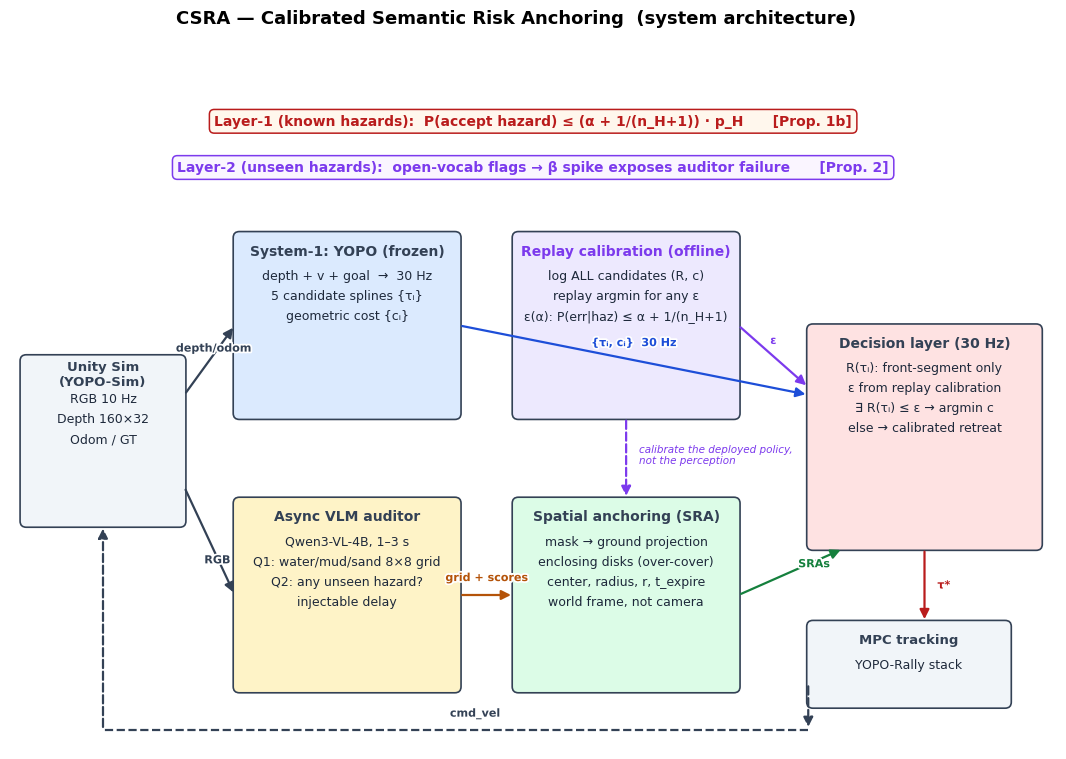

Reproduce this figure in Python. (Note: this script raises an exception after producing the figure.)
#!/usr/bin/env python3
"""CSRA paper-style figures v2: system architecture + roadmap."""
import matplotlib
matplotlib.use("Agg")
import matplotlib.pyplot as plt
from matplotlib.patches import FancyBboxPatch, FancyArrowPatch
import matplotlib.patheffects as pe

plt.rcParams.update({"font.family": "DejaVu Sans", "font.size": 9})

C_S1, C_VLM, C_SRA, C_DEC, C_SIM = "#dbeafe", "#fef3c7", "#dcfce7", "#fee2e2", "#f1f5f9"
C_EDGE, C_ACC = "#334155", "#7c3aed"
FIG = "/home/admin0/YOPO-Rally-Whole/yopo-vlm-sys2/docs/figures"

def box(ax, x, y, w, h, title, lines, fc, title_fc=None, fontsize=9, title_size=10):
    ax.add_patch(FancyBboxPatch((x, y), w, h, boxstyle="round,pad=0.02,rounding_size=0.08",
                                fc=fc, ec=C_EDGE, lw=1.2, zorder=2))
    ty = y + h - 0.24
    ax.text(x + w/2, ty, title, ha="center", va="center", fontsize=title_size,
            fontweight="bold", color=title_fc or C_EDGE, zorder=3)
    for i, ln in enumerate(lines):
        ax.text(x + w/2, ty - 0.32 - i*0.26, ln, ha="center", va="center",
                fontsize=fontsize, color="#1e293b", zorder=3)

def arrow(ax, x1, y1, x2, y2, label=None, color=C_EDGE, lw=1.6, dashed=False,
          loffset=(0, 0.2), fs=8):
    ax.add_patch(FancyArrowPatch((x1, y1), (x2, y2), arrowstyle="-|>",
                                 mutation_scale=14, color=color, lw=lw, zorder=4,
                                 linestyle="--" if dashed else "-"))
    if label:
        ax.text((x1+x2)/2 + loffset[0], (y1+y2)/2 + loffset[1], label,
                ha="center", va="center", fontsize=fs, color=color, fontweight="bold",
                zorder=5, path_effects=[pe.withStroke(linewidth=2.5, foreground="white")])

# ============================================================ Fig 1: system
fig, ax = plt.subplots(figsize=(13.5, 8.4))
ax.set_xlim(0, 13.5); ax.set_ylim(0, 8.4); ax.axis("off")

# top guarantee banners (full width, clear of boxes)
ax.text(6.75, 8.1, "Layer-1 (known hazards):  P(accept hazard) ≤ (α + 1/(n_H+1)) · p_H      [Prop. 1b]",
        ha="center", fontsize=10, color="#b91c1c", fontweight="bold",
        bbox=dict(boxstyle="round,pad=0.35", fc="#fff7ed", ec="#b91c1c", lw=1.1))
ax.text(6.75, 7.5, "Layer-2 (unseen hazards):  open-vocab flags → β spike exposes auditor failure      [Prop. 2]",
        ha="center", fontsize=10, color=C_ACC, fontweight="bold",
        bbox=dict(boxstyle="round,pad=0.35", fc="#faf5ff", ec=C_ACC, lw=1.1))

# boxes
box(ax, 0.15, 2.9, 2.1, 2.2, "Unity Sim\n(YOPO-Sim)", ["RGB 10 Hz", "Depth 160×32", "Odom / GT"], C_SIM, title_size=9.5)
box(ax, 2.9, 4.3, 2.9, 2.4, "System-1: YOPO (frozen)",
    ["depth + v + goal  →  30 Hz", "5 candidate splines {τᵢ}", "geometric cost {cᵢ}"], C_S1)
box(ax, 2.9, 0.75, 2.9, 2.5, "Async VLM auditor",
    ["Qwen3-VL-4B, 1–3 s", "Q1: water/mud/sand 8×8 grid", "Q2: any unseen hazard?", "injectable delay"], C_VLM)
box(ax, 6.5, 0.75, 2.9, 2.5, "Spatial anchoring (SRA)",
    ["mask → ground projection", "enclosing disks (over-cover)", "center, radius, r, t_expire", "world frame, not camera"], C_SRA)
box(ax, 6.5, 4.3, 2.9, 2.4, "Replay calibration (offline)",
    ["log ALL candidates (R, c)", "replay argmin for any ε", "ε(α): P(err|haz) ≤ α + 1/(n_H+1)"], "#ede9fe", title_fc=C_ACC)
box(ax, 10.3, 2.6, 3.0, 2.9, "Decision layer (30 Hz)",
    ["R(τᵢ): front-segment only", "ε from replay calibration", "∃ R(τᵢ) ≤ ε → argmin c", "else → calibrated retreat"], C_DEC)
box(ax, 10.3, 0.55, 2.6, 1.1, "MPC tracking", ["YOPO-Rally stack"], C_SIM, title_size=9.5)

# arrows
arrow(ax, 2.25, 4.6, 2.9, 5.5, "depth/odom", loffset=(0.05, 0.15))
arrow(ax, 2.25, 3.4, 2.9, 2.0, "RGB", loffset=(0.1, -0.25))
arrow(ax, 5.8, 5.5, 10.3, 4.6, "{τᵢ, cᵢ}  30 Hz", color="#1d4ed8", loffset=(0, 0.22))
arrow(ax, 5.8, 2.0, 6.5, 2.0, "grid + scores", color="#b45309", loffset=(0, 0.22))
arrow(ax, 9.4, 2.0, 10.75, 2.6, "SRAs", color="#15803d", loffset=(0.3, 0.1))
arrow(ax, 7.95, 4.3, 7.95, 3.25, "", color=C_ACC, dashed=True)
ax.text(8.12, 3.7, "calibrate the deployed policy,\nnot the perception", fontsize=7.5, color=C_ACC, style="italic")
arrow(ax, 9.4, 5.5, 10.3, 4.7, "ε", color=C_ACC, loffset=(0, 0.2))
arrow(ax, 11.8, 2.6, 11.8, 1.65, "τ*", color="#b91c1c", loffset=(0.25, 0))
# cmd_vel return: route below all boxes
ax.plot([10.3, 1.2], [0.25, 0.25], color=C_EDGE, lw=1.6, ls="--", zorder=4)
arrow(ax, 10.3, 0.85, 10.3, 0.25, "", color=C_EDGE, dashed=True)
arrow(ax, 1.2, 0.25, 1.2, 2.9, "", color=C_EDGE, dashed=True)
ax.text(6.0, 0.42, "cmd_vel", ha="center", fontsize=8, color=C_EDGE, fontweight="bold",
        path_effects=[pe.withStroke(linewidth=2.5, foreground="white")])

fig.suptitle("CSRA — Calibrated Semantic Risk Anchoring  (system architecture)",
             fontsize=13, fontweight="bold", y=0.99)
fig.savefig(f"{FIG}/csra_system.png", dpi=220, bbox_inches="tight", facecolor="white")
plt.close(fig)

# ============================================================ Fig 2: roadmap
fig, ax = plt.subplots(figsize=(16, 5.6))
ax.set_xlim(-0.4, 17.6); ax.set_ylim(0, 5.6); ax.axis("off")

weeks = [
    ("W0",    "Assets check\nwet asphalt?\nshadows?",            "#94a3b8", False, ""),
    ("W1",    "Pipeline frozen\n8×8 grid + open\n-vocab prompt", "#60a5fa", True,  "fail → M6a\nseg-driven"),
    ("W2",    "Detection≥0.85\nIoU≥0.4\n(CI lower bound)",       "#f59e0b", True,  "fail → M6a"),
    ("W3",    "M8 vacuous\nreference",                            "#94a3b8", False, ""),
    ("W4",    "Replay calib.\ntwo-sided\ntest",                   "#f59e0b", True,  "fail → check\nseparability"),
    ("W5",    "Delay × advice\ncorrect vs\ncorrupted",            "#ef4444", True,  "fail → Plan B\n(RA-L only)"),
    ("W6",    "Closed-loop\ncoverage\nΔ_cov",                     "#f59e0b", True,  "fail → empirical\nbound, report"),
    ("W7-8",  "Phase-1 matrix\nS1/S2/S4/S6\n+S7 unseen",          "#60a5fa", False, ""),
    ("W9",    "α sweep\n+ main figure",                           "#60a5fa", False, ""),
    ("W10",   "M6a seg.\nbaseline",                               "#94a3b8", False, ""),
    ("W11",   "Real robot\n1 scene",                              "#94a3b8", False, ""),
    ("W12-14","Writing",                                          "#a78bfa", False, ""),
    ("W15",   "Review +\nsubmit",                                 "#22c55e", False, ""),
]
x0, dx, y = 0.45, 1.32, 2.75
ax.plot([x0-0.3, x0+dx*(len(weeks)-1)+0.5], [y, y], color=C_EDGE, lw=2, zorder=1)
for i, (wk, txt, color, gate, fb) in enumerate(weeks):
    x = x0 + dx*i
    ax.add_patch(FancyBboxPatch((x-0.58, y-1.0), 1.16, 1.9,
                 boxstyle="round,pad=0.02,rounding_size=0.06",
                 fc="white", ec=color, lw=2.4 if gate else 1.2, zorder=2))
    ax.text(x, y+1.22, wk, ha="center", fontsize=10, fontweight="bold", color=color)
    ax.text(x, y-0.05, txt, ha="center", va="center", fontsize=7.6, color="#1e293b", zorder=3)
    if gate:
        ax.text(x, y-1.25, "◆ GATE", ha="center", fontsize=8, color=color, fontweight="bold")
    if fb:
        ax.text(x, y-1.75, fb, ha="center", fontsize=6.8, color="#64748b", style="italic")

xd = x0 + dx*(len(weeks)-1) + 0.15
ax.annotate("IROS 2027 DDL ~Mar 1", xy=(xd, y+1.0), xytext=(xd-0.4, y+2.3),
            ha="center", fontsize=10, fontweight="bold", color="#b91c1c",
            arrowprops=dict(arrowstyle="-|>", color="#b91c1c", lw=1.8))

ax.text(0.3, 5.25, "CSRA Roadmap — Plan A (15 weeks, IROS 2027)", fontsize=14, fontweight="bold")
ax.text(0.3, 4.72, "Two-sided gates: safety side (bound holds) AND liveness side (β ≤ β_max, completion ≥ 0.7×M0)",
        fontsize=9.5, color="#475569")
ax.text(0.3, 0.35, "Cut list (Plan A): M7, M5-uncertainty head, S5-3s if needed, real-robot 2nd scene      |      S7 unseen-hazard scene: zero-shot detection vs M6a (why-VLM evidence)",
        fontsize=8.5, color="#64748b")

fig.savefig(f"{FIG}/csra_roadmap.png", dpi=220, bbox_inches="tight", facecolor="white")
plt.close(fig)
print("done")
